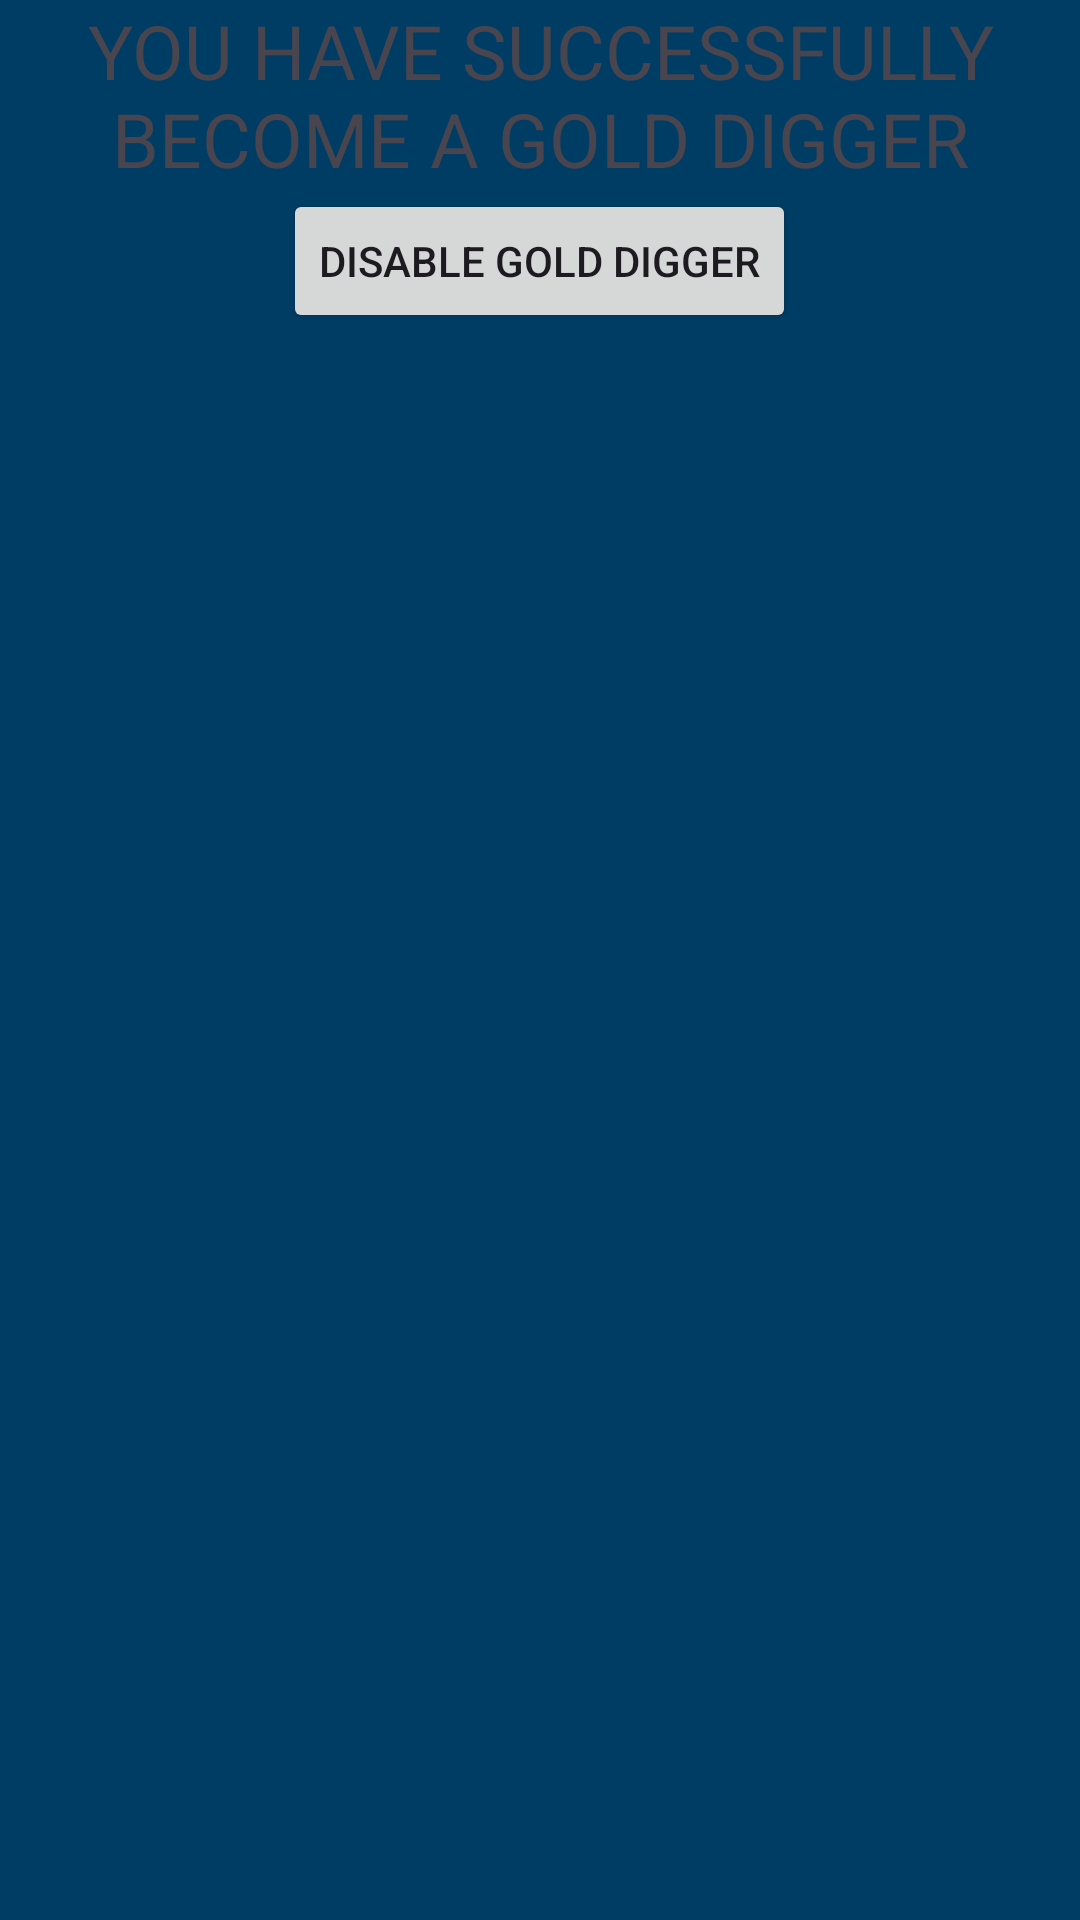

Produce the Android XML layout that renders to this screen, including the resource entries it uses.
<!-- AndroidManifest.xml: application theme Theme.Fragmentation -->
<!-- res/layout/fragment_message.xml -->
<?xml version="1.0" encoding="utf-8"?>
<LinearLayout xmlns:android="http://schemas.android.com/apk/res/android"
    xmlns:tools="http://schemas.android.com/tools"
    android:layout_width="match_parent"
    android:layout_height="match_parent"
    tools:context=".MessageFragment"
    android:background="#003D65"
    android:orientation="vertical">

    <TextView
        android:id="@+id/TextDisableGoldDiggerId"
        android:layout_width="wrap_content"
        android:layout_height="wrap_content"
        android:textSize="25dp"
        android:gravity="center"
        android:text="@string/you_have_successfully_become_a_gold_digger" />

    <Button
        android:id="@+id/DisableGoldDigerId"
        android:layout_width="wrap_content"
        android:layout_height="wrap_content"
        android:text="@string/disable_gold_digger"
        android:layout_gravity="center"/>

</LinearLayout>
<!-- resources referenced by this layout -->
<resources>
  <string name="disable_gold_digger">Disable Gold Digger</string>
  <string name="you_have_successfully_become_a_gold_digger">YOU HAVE SUCCESSFULLY BECOME A GOLD DIGGER</string>
  <style name="Theme.Fragmentation" parent="Theme.MaterialComponents.DayNight.DarkActionBar">
          
          <item name="colorPrimary">@color/purple_500</item>
          <item name="colorPrimaryVariant">@color/purple_700</item>
          <item name="colorOnPrimary">@color/white</item>
          
          <item name="colorSecondary">@color/teal_200</item>
          <item name="colorSecondaryVariant">@color/teal_700</item>
          <item name="colorOnSecondary">@color/black</item>
          
          <item name="android:statusBarColor">?attr/colorPrimaryVariant</item>
          
      </style>
  <!-- not gathered from this repository: default colours our renderer supplied (Android Studio template values) -->
  <color name="purple_500">#FF6200EE</color>
  <color name="purple_700">#FF3700B3</color>
  <color name="teal_200">#FF03DAC5</color>
  <color name="teal_700">#FF018786</color>
  <color name="black">#FF000000</color>
  <color name="white">#FFFFFFFF</color>
</resources>
